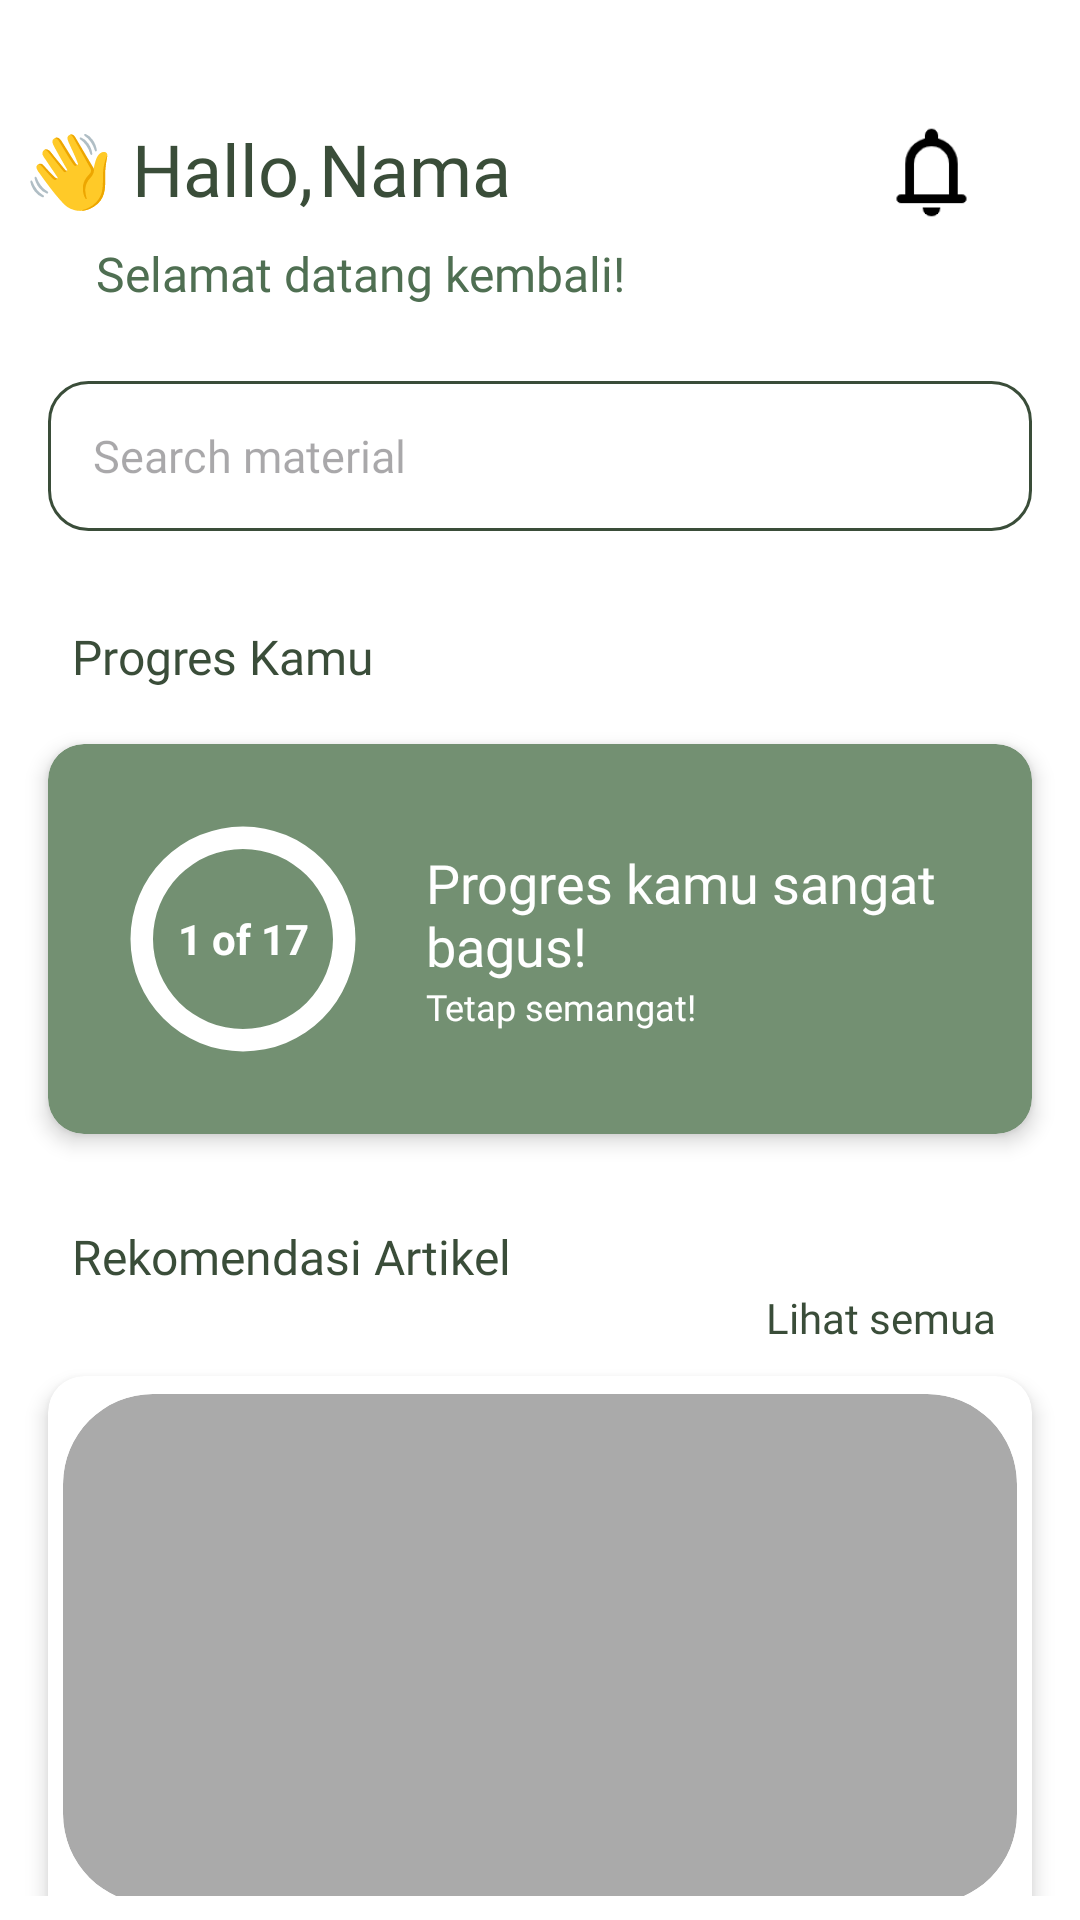

Here is an Android app screen rendered from its layout file. Give the layout XML and the strings, colors and styles it references.
<!-- AndroidManifest.xml: application theme Theme.Loomi -->
<!-- res/layout/fragment_home.xml -->
<androidx.coordinatorlayout.widget.CoordinatorLayout
    xmlns:android="http://schemas.android.com/apk/res/android"
    xmlns:app="http://schemas.android.com/apk/res-auto"
    xmlns:tools="http://schemas.android.com/tools"
    android:layout_width="match_parent"
    android:layout_height="match_parent"
    android:padding="8dp"
    tools:context=".ui.home.HomeFragment">

    <androidx.constraintlayout.widget.ConstraintLayout
        android:layout_width="match_parent"
        android:layout_height="wrap_content">

        <TextView
            android:id="@+id/txt_hallo"
            android:layout_width="wrap_content"
            android:layout_height="wrap_content"
            android:layout_marginTop="32dp"
            android:text="@string/hallo"
            style="@style/PoppinsBold"
            android:textSize="24sp"
            app:layout_constraintStart_toStartOf="parent"
            app:layout_constraintTop_toTopOf="parent" />

        <TextView
            android:id="@+id/txt_name"
            android:layout_width="wrap_content"
            android:layout_height="wrap_content"
            android:layout_marginStart="2dp"
            android:layout_marginTop="32dp"
            android:text="@string/name"
            android:textSize="24sp"
            style="@style/PoppinsBold"
            app:layout_constraintStart_toEndOf="@id/txt_hallo"
            app:layout_constraintTop_toTopOf="parent" />

        <ImageView
            android:id="@+id/notification"
            android:layout_width="35dp"
            android:layout_height="35dp"
            android:layout_marginTop="32dp"
            android:layout_marginEnd="24dp"
            android:src="@drawable/ic_notification"
            app:layout_constraintEnd_toEndOf="parent"
            app:layout_constraintTop_toTopOf="parent"
            app:tint="@color/black" />

        <TextView
            android:id="@+id/textView11"
            android:layout_width="wrap_content"
            android:layout_height="wrap_content"
            android:layout_marginStart="24dp"
            android:layout_marginTop="8dp"
            style="@style/PoppinsRegular"
            android:textSize="16sp"
            android:textColor="@color/green_50"
            android:text="@string/great_to_see_you_again"
            app:layout_constraintStart_toStartOf="parent"
            app:layout_constraintTop_toBottomOf="@id/txt_hallo" />

        <EditText
            android:id="@+id/search_bar"
            android:layout_width="match_parent"
            android:layout_height="50dp"
            android:autofillHints="Search"
            android:background="@drawable/bg_search"
            android:drawableStart="@drawable/ic_search"
            android:ems="10"
            style="@style/PoppinsRegular"
            android:textSize="15sp"
            android:layout_marginStart="8dp"
            android:layout_marginEnd="8dp"
            android:hint="@string/search_material"
            android:layout_marginTop="25dp"
            android:inputType="text"
            android:forceDarkAllowed="false"
            android:padding="15dp"
            app:layout_constraintTop_toBottomOf="@+id/textView11" />

    </androidx.constraintlayout.widget.ConstraintLayout>
    <androidx.core.widget.NestedScrollView
        android:layout_width="match_parent"
        android:layout_height="wrap_content"
        android:layout_marginTop="200dp"
        android:fillViewport="true"
        app:layout_behavior="@string/appbar_scrolling_view_behavior">

        <androidx.constraintlayout.widget.ConstraintLayout
            android:layout_width="match_parent"
            android:layout_height="wrap_content"
            >

            <TextView
                android:id="@+id/txt_progress"
                style="@style/PoppinsSemiBold"
                android:layout_width="wrap_content"
                android:layout_height="wrap_content"
                android:text="Progres Kamu"
                android:textSize="16sp"
                android:textColor="@color/dark_green"
                android:layout_marginStart="8dp"
                app:layout_constraintStart_toStartOf="@+id/card_progress"
                app:layout_constraintTop_toTopOf="parent" />

            <androidx.cardview.widget.CardView
                android:id="@+id/card_progress"
                android:layout_width="match_parent"
                android:layout_height="wrap_content"
                android:layout_marginTop="40dp"
                android:layout_marginStart="8dp"
                android:layout_marginEnd="8dp"
                android:background="@color/green"
                app:cardBackgroundColor="@color/green"
                app:cardCornerRadius="12dp"
                app:cardElevation="4dp"
                app:layout_constraintTop_toTopOf="parent">

                <LinearLayout
                    android:layout_width="match_parent"
                    android:layout_height="wrap_content"
                    android:orientation="horizontal"
                    android:padding="20dp"
                    android:gravity="center_vertical">

                    <FrameLayout
                        android:layout_width="90dp"
                        android:layout_height="90dp">

                        <ProgressBar
                            android:id="@+id/progressBar2"
                            style="?android:attr/progressBarStyleHorizontal"
                            android:layout_width="match_parent"
                            android:layout_height="match_parent"
                            android:max="100"
                            android:progress="0"
                            android:backgroundTint="@color/dark_green"
                            android:indeterminate="false"
                            android:alpha="1"
                            android:progressDrawable="@drawable/progress_bar_circle"
                            android:rotation="135"
                            android:visibility="visible"/>
                        <TextView
                            android:id="@+id/textProgressPercentage"
                            android:layout_width="match_parent"
                            android:layout_height="match_parent"
                            android:gravity="center"
                            android:text="1 of 17"
                            android:textColor="@android:color/white"
                            android:textSize="14sp"
                            android:textStyle="bold"/>
                    </FrameLayout>

                    
                    <LinearLayout
                        android:layout_width="0dp"
                        android:layout_height="wrap_content"
                        android:layout_weight="1"
                        android:layout_marginStart="16dp"
                        android:orientation="vertical">

                        <TextView
                            android:id="@+id/textView14"
                            android:layout_width="wrap_content"
                            android:layout_height="wrap_content"
                            style="@style/PoppinsBold"
                            android:textSize="18sp"
                            android:textColor="@color/white"
                            android:text="@string/your_progress_is_amazing" />

                        <TextView
                            android:id="@+id/textView15"
                            android:layout_width="wrap_content"
                            android:layout_height="wrap_content"
                            android:textColor="@color/white"
                            style="@style/PoppinsLight"
                            android:text="@string/keep_up_the_good_work" />
                    </LinearLayout>

                </LinearLayout>

            </androidx.cardview.widget.CardView>



            <TextView
                android:id="@+id/txt_recommendation"
                android:layout_width="wrap_content"
                android:layout_height="wrap_content"
                android:layout_marginTop="30dp"
                android:layout_marginStart="16dp"
                android:text="@string/recommendation_article"
                android:textSize="16sp"
                style="@style/PoppinsBold"
                android:textColor="@color/dark_green"
                app:layout_constraintStart_toStartOf="parent"
                app:layout_constraintTop_toBottomOf="@id/card_progress" />

            <TextView
                android:id="@+id/tv_see_all"
                android:layout_width="wrap_content"
                android:layout_height="wrap_content"
                android:text="Lihat semua"
                style="@style/PoppinsRegular"
                android:layout_marginEnd="20dp"
                android:textColor="@color/dark_green"
                app:layout_constraintEnd_toEndOf="parent"
                app:layout_constraintTop_toBottomOf="@+id/txt_recommendation" />

            <include
                android:id="@+id/item_article"
                layout="@layout/item_article"
                android:layout_width="match_parent"
                android:layout_height="wrap_content"
                android:layout_marginTop="10dp"
                android:layout_marginBottom="32dp"
                android:paddingBottom="80dp"
                android:layout_marginEnd="8dp"
                android:layout_marginStart="8dp"
                app:layout_constraintTop_toBottomOf="@id/tv_see_all"
                app:layout_constraintStart_toStartOf="parent"
                app:layout_constraintEnd_toEndOf="parent"
                app:layout_constraintBottom_toBottomOf="parent" />


        </androidx.constraintlayout.widget.ConstraintLayout>
    </androidx.core.widget.NestedScrollView>

</androidx.coordinatorlayout.widget.CoordinatorLayout>
<!-- res/layout/item_article.xml (included above) -->
<?xml version="1.0" encoding="utf-8"?>
<androidx.cardview.widget.CardView xmlns:android="http://schemas.android.com/apk/res/android"
    xmlns:app="http://schemas.android.com/apk/res-auto"
    android:layout_width="match_parent"
    android:layout_height="wrap_content"
    app:cardCornerRadius="12dp"
    app:cardElevation="4dp"
    android:layout_marginStart="8dp"
    android:layout_marginEnd="8dp"
    android:layout_marginTop="12dp"
    app:cardBackgroundColor="@color/white"
    android:background="@android:color/white">


    <LinearLayout
        android:layout_width="match_parent"
        android:layout_height="match_parent"
        android:padding="5dp"
        android:orientation="vertical">

        <ImageView
            android:id="@+id/course_img"
            android:layout_width="match_parent"
            android:layout_height="170dp"
            android:scaleType="centerCrop"
            android:adjustViewBounds="true"
            android:clipToOutline="true"
            android:layout_marginTop="1dp"
            android:background="@drawable/rounded_bg"
            android:contentDescription="@string/article_image"/>

        <TextView
            android:id="@+id/tv_title_article"
            android:layout_width="match_parent"
            android:layout_height="wrap_content"
            android:layout_marginTop="5dp"
            style="@style/PoppinsBold"
            android:textSize="14sp"
            android:text="@string/txt_title_articles" />

        <LinearLayout
            android:layout_width="match_parent"
            android:layout_height="match_parent"
            android:layout_marginTop="8dp"
            android:orientation="horizontal">

            <ImageView
                android:id="@+id/imageView"
                android:layout_width="wrap_content"
                android:layout_height="wrap_content"
                app:srcCompat="@drawable/ic_paper" />

            <TextView
                android:id="@+id/tv_category"
                android:layout_width="wrap_content"
                android:layout_height="wrap_content"
                style="@style/PoppinsRegular"
                android:text="Technical" />

            <ImageView
                android:id="@+id/imageView2"
                android:layout_width="8dp"
                android:layout_height="wrap_content"
                android:layout_marginStart="3dp"
                app:srcCompat="@drawable/ic_dot" />

            <TextView
                android:id="@+id/tv_time_reading"
                android:layout_width="0dp"
                android:layout_height="wrap_content"
                android:layout_weight="1"
                style="@style/PoppinsRegular"
                android:layout_marginStart="3dp"
                android:text="5 minutes" />
        </LinearLayout>
    </LinearLayout>
</androidx.cardview.widget.CardView>
<!-- resources referenced by this layout -->
<resources>
  <color name="black">#FF000000</color>
  <color name="dark_green">#3A4D39</color>
  <color name="green">#739072</color>
  <color name="green_50">#4F6F52</color>
  <color name="white">#FFFFFFFF</color>
  <!-- drawable bg_search (drawable) -->
  <?xml version="1.0" encoding="utf-8"?>
  <selector xmlns:android="http://schemas.android.com/apk/res/android">
  
      <item>
          <shape android:shape="rectangle">
              <solid android:color="@color/white" />
              <corners android:radius="13dp" />
              <stroke android:width="1dp" android:color="@color/dark_green" />
          </shape>
      </item>
  </selector>
  <!-- drawable ic_notification: png bitmap (drawable, 1469 bytes) -->
  <!-- drawable progress_bar_circle (drawable) -->
  <layer-list xmlns:android="http://schemas.android.com/apk/res/android">
  
      <item android:id="@android:id/background">
          <shape android:shape="ring"
              android:innerRadiusRatio="3"
              android:thicknessRatio="12"
              android:useLevel="false">
              <solid android:color="@color/white"/>
          </shape>
      </item>
  
  
      <item android:id="@android:id/progress">
          <shape android:shape="ring"
              android:innerRadiusRatio="3"
              android:thicknessRatio="12"
              android:useLevel="true">
              <solid android:color="@color/dark_green"/>
          </shape>
      </item>
  </layer-list>
  <!-- drawable rounded_bg (drawable) -->
  <?xml version="1.0" encoding="utf-8"?>
  <shape xmlns:android="http://schemas.android.com/apk/res/android" android:shape="rectangle">
      <corners android:radius="30dp"/>
      <solid android:color="@android:color/darker_gray"/>
  </shape>
  <string name="article_image">Article Image</string>
  <string name="great_to_see_you_again">Selamat datang kembali!</string>
  <string name="hallo">👋 Hallo,</string>
  <string name="keep_up_the_good_work">Tetap semangat!</string>
  <string name="name">Nama</string>
  <string name="recommendation_article">Rekomendasi Artikel</string>
  <string name="search_material">Search material</string>
  <string name="txt_title_articles">Data structures and Algorithms are used in Android’s Architecture and Components</string>
  <string name="your_progress_is_amazing">Progres kamu sangat bagus!</string>
  <style name="PoppinsBold">
          <item name="android:fontFamily">@font/poppins_bold</item>
          <item name="android:textSize">20sp</item>
          <item name="android:textColor">@color/dark_green</item>
      </style>
  <style name="PoppinsLight">
          <item name="android:fontFamily">@font/poppins_light</item>
          <item name="android:textSize">12sp</item>
          <item name="android:textColor">@color/white</item>
  
      </style>
  <style name="PoppinsRegular">
          <item name="android:fontFamily">@font/poppins_regular</item>
          <item name="android:textSize">14sp</item>
          <item name="android:textColor">@color/black</item>
      </style>
  <style name="PoppinsSemiBold">
          <item name="android:fontFamily">@font/poppins_semibold</item>
          <item name="android:textSize">20sp</item>
          <item name="android:textColor">@color/black</item>
      </style>
  <style name="Theme.Loomi" parent="Base.Theme.Loomi" />
  <style name="Base.Theme.Loomi" parent="Theme.Material3.DayNight.NoActionBar">
          
          <item name="android:windowBackground">@color/white</item>
  
          <item name="colorSecondaryContainer">@color/white</item>
          <item name="colorOnSecondaryContainer">@color/dark_green</item>
      </style>
</resources>
